Photos from the image-classification dataset "clinical_images" in the GitHub repository divyanshmaybe/Q-doc. Its 8 classes are: acne, eczema, other unclear, possible malignancy, psoriasis, scabies, tinea, urticaria.

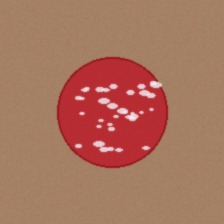
Label: psoriasis

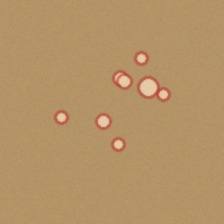
Label: acne

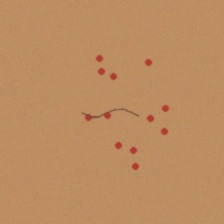
Label: scabies

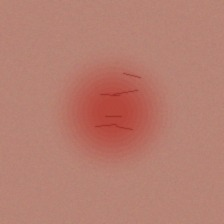
Label: eczema

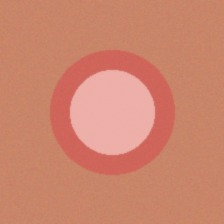
Label: urticaria

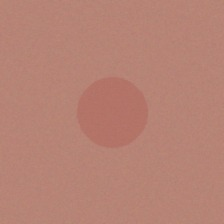
Label: other unclear
